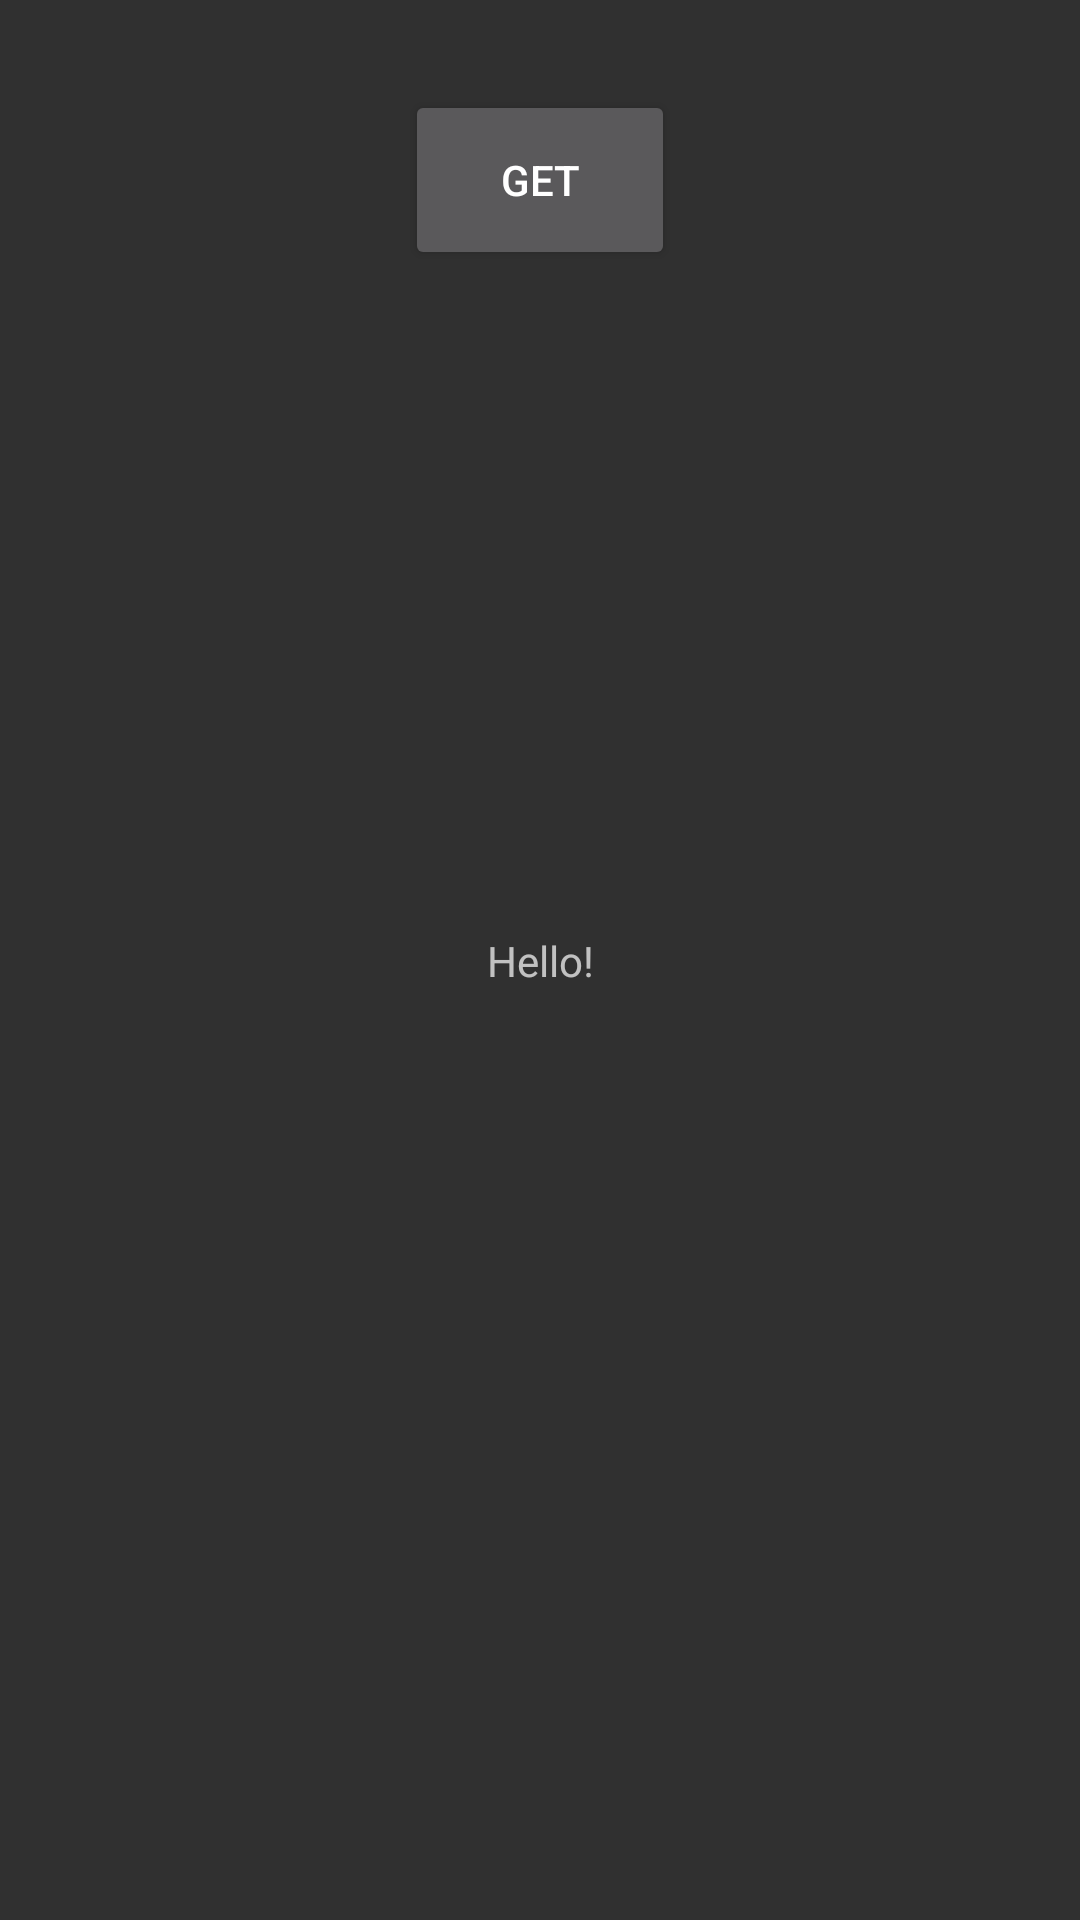

Here is an Android app screen rendered from its layout file. Give the layout XML and the strings, colors and styles it references.
<!-- AndroidManifest.xml: application theme AppTheme -->
<!-- res/layout/activity_test_net_work.xml -->
<?xml version="1.0" encoding="utf-8"?>
<androidx.constraintlayout.widget.ConstraintLayout xmlns:android="http://schemas.android.com/apk/res/android"
    xmlns:app="http://schemas.android.com/apk/res-auto"
    xmlns:tools="http://schemas.android.com/tools"
    android:layout_width="match_parent"
    android:layout_height="match_parent"
    tools:context=".activity.TestNetWorkActivity">

    <androidx.appcompat.widget.AppCompatButton
        android:layout_width="90dp"
        android:layout_height="60dp"
        android:text="get"
        android:onClick="onButtonClick"
        app:layout_constraintTop_toTopOf="parent"
        android:layout_marginTop="30dp"
        app:layout_constraintLeft_toLeftOf="parent"
        app:layout_constraintRight_toRightOf="parent"/>

    <TextView
        android:id="@+id/text_view"
        android:layout_width="wrap_content"
        android:layout_height="wrap_content"
        android:text="Hello!"
        app:layout_constraintBottom_toBottomOf="parent"
        app:layout_constraintEnd_toEndOf="parent"
        app:layout_constraintStart_toStartOf="parent"
        app:layout_constraintTop_toTopOf="parent" />

</androidx.constraintlayout.widget.ConstraintLayout>
<!-- resources referenced by this layout -->
<resources>
  <style name="AppTheme" parent="Theme.AppCompat.NoActionBar">
  
      </style>
</resources>
